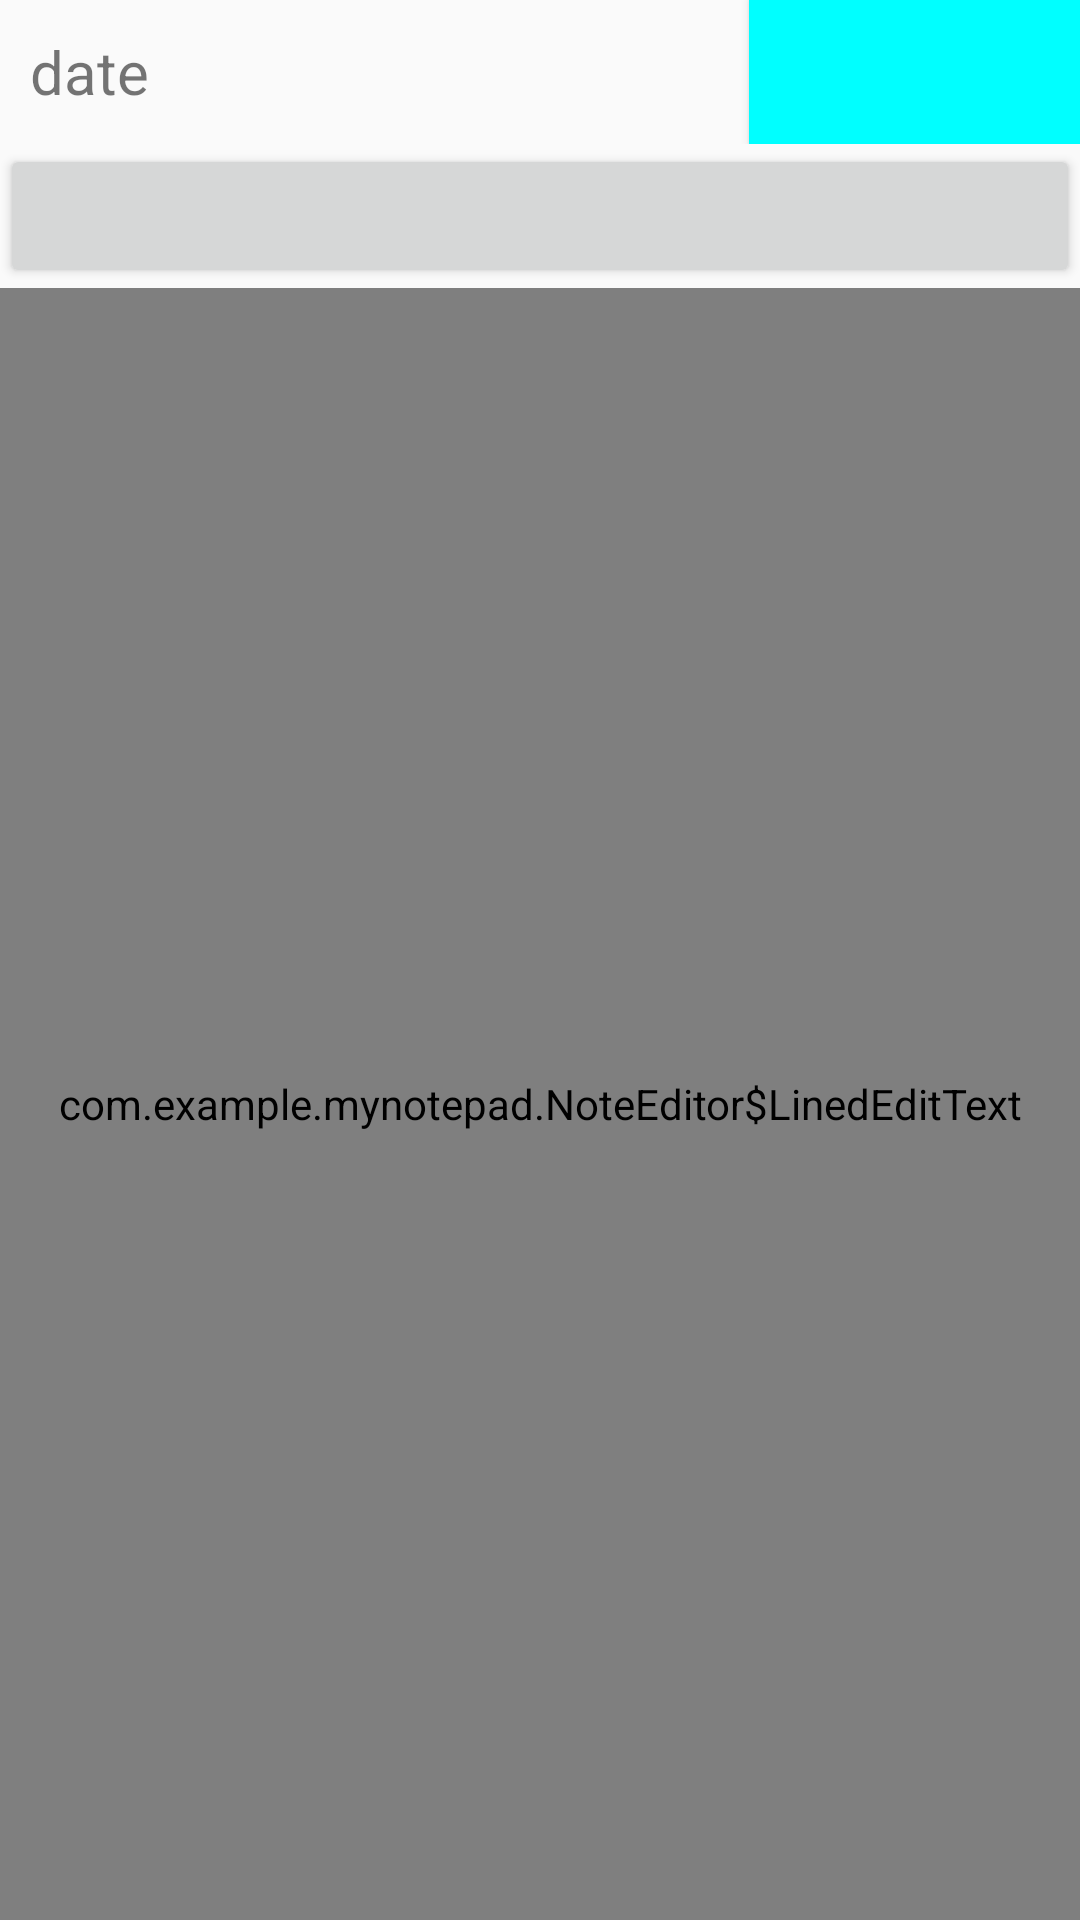

This screen was rendered from an Android layout file. Write that file and the resources it references.
<!-- AndroidManifest.xml: application theme AppTheme -->
<!-- res/layout/note_editor.xml -->
<?xml version="1.0" encoding="utf-8"?>
    <LinearLayout xmlns:android="http://schemas.android.com/apk/res/android"
        android:layout_width="match_parent"
        android:layout_height="match_parent"
        android:orientation="vertical">

        <LinearLayout
            android:layout_width="match_parent"
            android:layout_height="wrap_content"
            android:orientation="horizontal">
            <TextView
                android:id="@+id/etv"
                android:layout_width="wrap_content"
                android:layout_height="match_parent"
                android:layout_weight="2"
                android:textSize="20dp"
                android:layout_marginStart="10dp"
                android:gravity="center_vertical"
                android:text="date"/>

            <Button
                android:id="@+id/eb"
                android:layout_width="10dp"
                android:layout_height="match_parent"
                android:layout_weight="1"
                android:background="@color/aqua"
                android:onClick="tagSelect" />
        </LinearLayout>
        <Button
            android:id="@+id/dateButtom"
            android:layout_width="match_parent"
            android:layout_height="wrap_content"
            android:textSize="20dp"
            android:gravity="center_horizontal"
            android:onClick="dateClick"/>

        <view class="com.example.mynotepad.NoteEditor$LinedEditText"
            xmlns:android="http://schemas.android.com/apk/res/android"
            android:id="@+id/note"
            android:layout_width="match_parent"
            android:layout_height="match_parent"
            android:background="@android:color/transparent"
            android:padding="5dp"
            android:scrollbars="vertical"
            android:fadingEdge="vertical"
            android:gravity="top"
            android:textSize="22sp"
            android:inputType="textCapSentences|textMultiLine"
            />

    </LinearLayout>
<!-- resources referenced by this layout -->
<resources>
  <color name="aqua">#00FFFF</color>
  <style name="AppTheme" parent="Theme.AppCompat.Light.NoActionBar">
          
          <item name="colorPrimary">@color/colorPrimary</item>
          <item name="colorPrimaryDark">@color/colorPrimaryDark</item>
          <item name="colorAccent">@color/green</item>
      </style>
  <color name="colorPrimary">#098BF3</color>
  <color name="colorPrimaryDark">#00574B</color>
  <color name="green">#00FF7F</color>
</resources>
